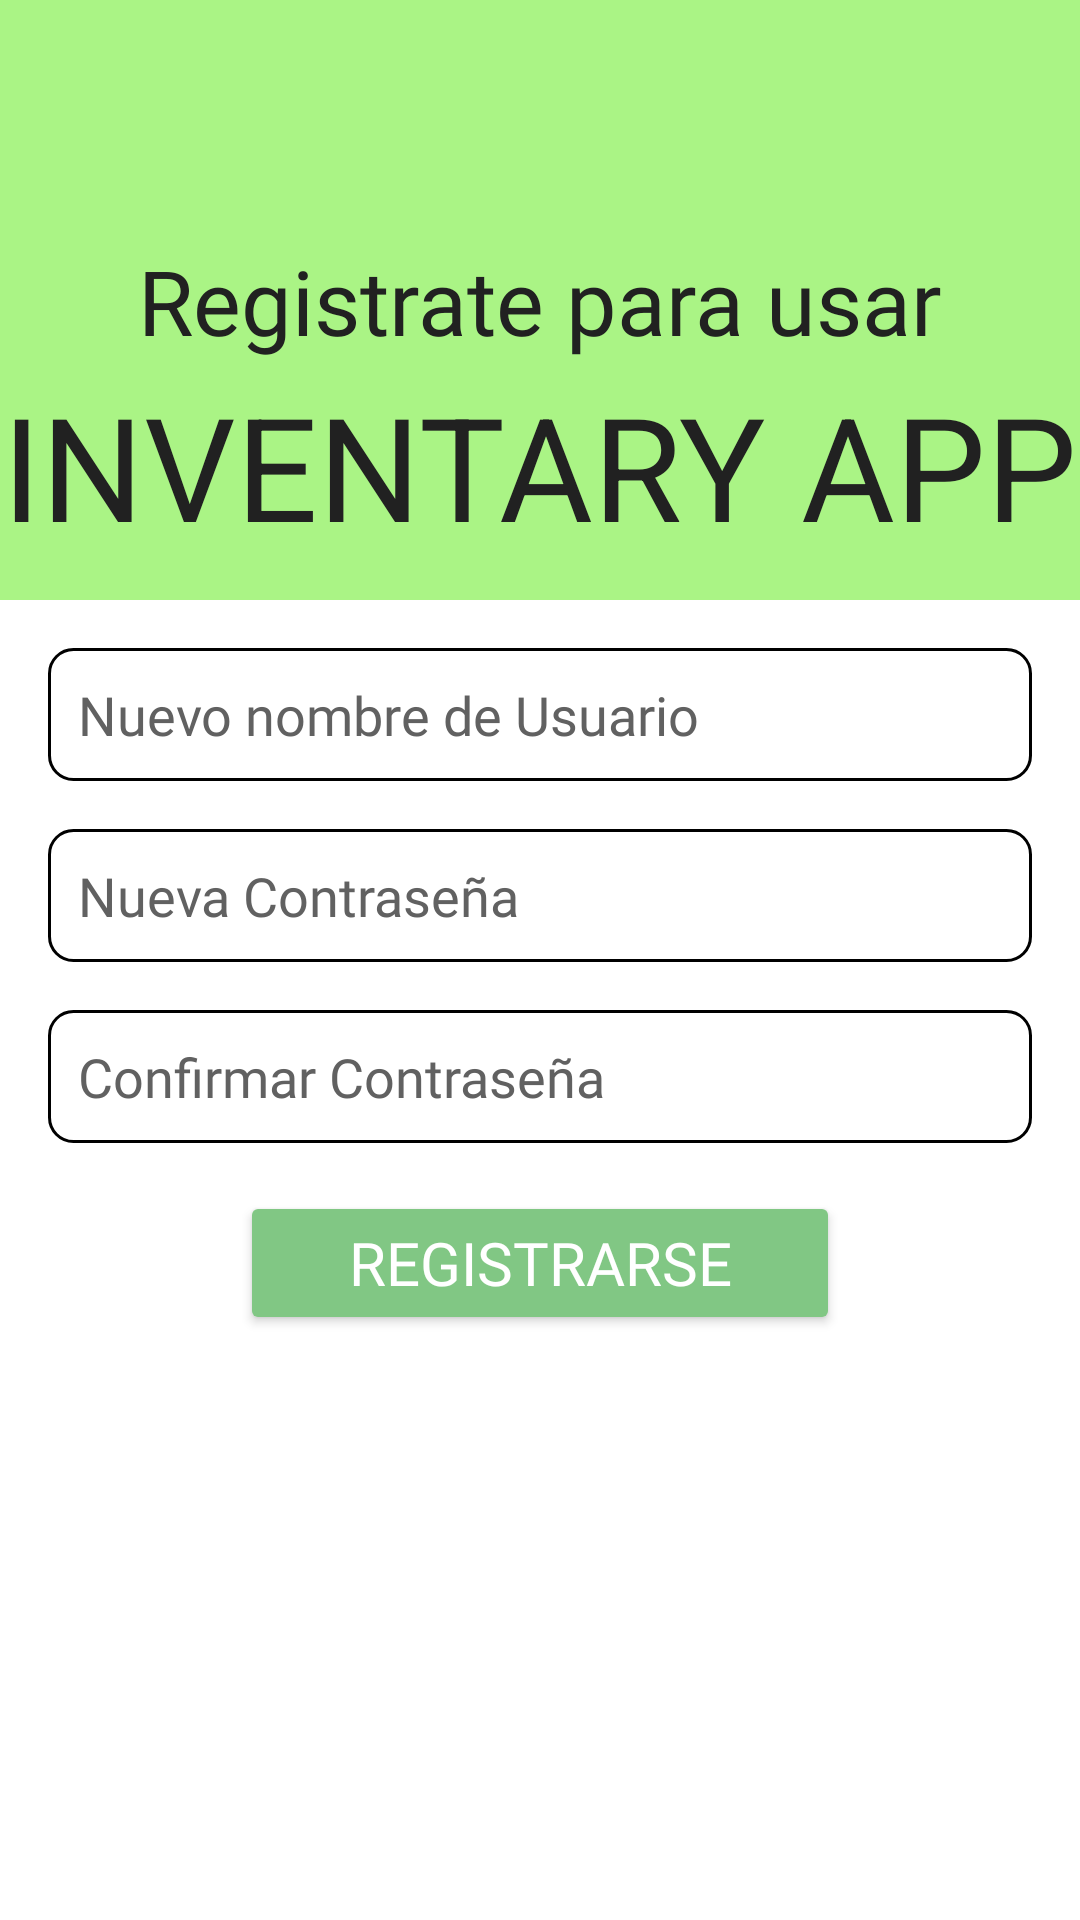

Android layout source for this screen:
<!-- AndroidManifest.xml: application theme Theme.Inventary_App -->
<!-- res/layout/activity_registro.xml -->
<?xml version="1.0" encoding="utf-8"?>
<androidx.constraintlayout.widget.ConstraintLayout xmlns:android="http://schemas.android.com/apk/res/android"
    android:layout_width="match_parent"
    android:layout_height="match_parent"
    xmlns:app="http://schemas.android.com/apk/res-auto"
    android:background="@color/background">

    <View
        android:id="@+id/view1"
        android:layout_width="match_parent"
        android:layout_height="200dp"
        android:background="@color/backgroundGreen"
        app:layout_constraintTop_toTopOf="parent"
        app:layout_constraintStart_toStartOf="parent"
        app:layout_constraintEnd_toEndOf="parent" />

    <TextView
        android:id="@+id/text1"
        android:layout_width="wrap_content"
        android:layout_height="wrap_content"
        android:fontFamily="@font/alatsi"
        android:text="Registrate para usar"
        android:textColor="@color/textTitle"
        android:textSize="30sp"
        app:layout_constraintBottom_toBottomOf="@+id/view1"
        app:layout_constraintEnd_toEndOf="@+id/view1"
        app:layout_constraintStart_toStartOf="@+id/view1"
        app:layout_constraintTop_toTopOf="@id/view1" />

    <TextView
        android:layout_width="wrap_content"
        android:layout_height="wrap_content"
        android:layout_marginTop="30dp"
        android:text="INVENTARY APP"
        android:textColor="@color/textTitle"
        android:textSize="48sp"
        app:layout_constraintEnd_toEndOf="@+id/view1"
        app:layout_constraintStart_toStartOf="@+id/view1"
        app:layout_constraintTop_toTopOf="@id/text1"
        app:layout_constraintBottom_toBottomOf="@id/view1"/>

    <EditText
        android:id="@+id/etUsuario"
        android:layout_width="0dp"
        android:layout_height="wrap_content"
        android:layout_margin="16dp"
        android:hint="Nuevo nombre de Usuario"
        android:inputType="text"
        android:textColor="@color/textSubtitle"
        android:textColorHint="@color/textSubtitle"
        android:fontFamily="@font/abeezee"
        app:layout_constraintEnd_toEndOf="parent"
        app:layout_constraintStart_toStartOf="parent"
        app:layout_constraintTop_toBottomOf="@id/view1"
        android:background="@drawable/edittext_border"
        android:padding="10dp"/>

    <EditText
        android:id="@+id/etContrasena"
        android:layout_width="0dp"
        android:layout_height="wrap_content"
        android:layout_margin="16dp"
        android:layout_marginTop="16dp"
        android:hint="Nueva Contraseña"
        android:inputType="textPassword"
        android:textColor="@color/textSubtitle"
        android:textColorHint="@color/textSubtitle"
        android:fontFamily="@font/abeezee"
        app:layout_constraintEnd_toEndOf="parent"
        app:layout_constraintStart_toStartOf="parent"
        app:layout_constraintTop_toBottomOf="@id/etUsuario"
        android:background="@drawable/edittext_border"
        android:padding="10dp"/>

    <EditText
        android:id="@+id/etConfirmarContrasena"
        android:layout_width="0dp"
        android:layout_height="wrap_content"
        android:layout_margin="16dp"
        android:layout_marginTop="16dp"
        android:hint="Confirmar Contraseña"
        android:inputType="textPassword"
        android:textColor="@color/textSubtitle"
        android:textColorHint="@color/textSubtitle"
        android:fontFamily="@font/abeezee"
        app:layout_constraintEnd_toEndOf="parent"
        app:layout_constraintStart_toStartOf="parent"
        app:layout_constraintTop_toBottomOf="@id/etContrasena"
        android:background="@drawable/edittext_border"
        android:padding="10dp"/>


    <Button
        android:id="@+id/btnGuardar"
        android:layout_width="200dp"
        android:layout_height="wrap_content"
        android:layout_marginTop="16dp"
        android:backgroundTint="@color/buttonGreen"
        android:fontFamily="@font/bakbak_one"
        android:text="Registrarse"
        android:textColor="@color/white"
        android:textSize="20sp"
        app:layout_constraintEnd_toEndOf="parent"
        app:layout_constraintStart_toStartOf="parent"
        app:layout_constraintTop_toBottomOf="@id/etConfirmarContrasena" />
</androidx.constraintlayout.widget.ConstraintLayout>
<!-- resources referenced by this layout -->
<resources>
  <color name="background">#FFFFFF</color>
  <color name="backgroundGreen">#AAF485</color>
  <color name="buttonGreen">#81C784</color>
  <color name="textSubtitle">#616161</color>
  <color name="textTitle">#212121</color>
  <color name="white">#FFFFFFFF</color>
  <!-- drawable edittext_border (drawable) -->
  <shape xmlns:android="http://schemas.android.com/apk/res/android">
      <solid android:color="@android:color/transparent"/>
      <stroke
          android:width="1dp"
          android:color="@color/black"
          />
      <corners android:radius="8dp"/>
  </shape>
  <style name="Theme.Inventary_App" parent="Base.Theme.Inventary_App" />
  <color name="black">#FF000000</color>
  <style name="Base.Theme.Inventary_App" parent="Theme.Material3.DayNight.NoActionBar">
          
          <item name="android:colorPrimary">@android:color/black</item>
          <item name="android:colorPrimaryDark">@android:color/darker_gray</item> 
          <item name="android:colorAccent">@android:color/black</item>
      </style>
</resources>
